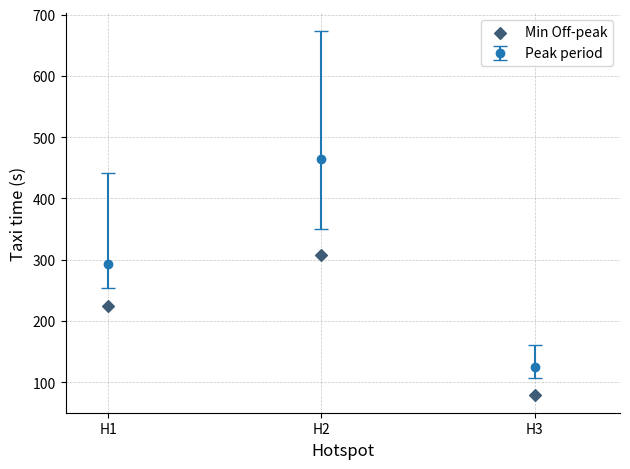

Recreate this plot in Python.
import matplotlib.pyplot as plt

# === HOTSPOT POSITIONS ON X-AXIS ===

x_pos = [1, 2, 3]  # Custom X positions for H1, H2, H3

# === DATA ===

groups = ['H1', 'H2', 'H3']
means = [293, 465, 125]           # Mean taxi time during peak period
mins_peak = [254, 350, 107]       # Minimum taxi time during peak
maxs_peak = [441, 673, 161]       # Maximum taxi time during peak
mins_offpeak = [224, 307, 80]     # Minimum taxi time during off-peak

# === PLOT PEAK PERIOD AS ERRORBARS ===

plt.errorbar(
    x_pos,
    means,
    yerr=[
        [m - mi for m, mi in zip(means, mins_peak)],       # Lower error
        [ma - m for ma, m in zip(maxs_peak, means)]        # Upper error
    ],
    fmt='o',
    capsize=5,
    label='Peak period'
)

# === PLOT OFF-PEAK MINIMUMS AS DIAMONDS ===

plt.scatter(
    x_pos,
    mins_offpeak,
    color='#3e5c76',
    marker='D',
    label='Min Off-peak'
)

# === AXIS AND STYLE CONFIGURATION ===

plt.xticks(x_pos, groups)
plt.xlim(0.8, 3.4)

ax = plt.gca()
ax.set_axisbelow(True)
ax.grid(True, linestyle='--', linewidth=0.5, alpha=0.7)
ax.spines['top'].set_visible(False)
ax.spines['right'].set_visible(False)

plt.ylabel('Taxi time (s)', fontsize=12)
plt.xlabel('Hotspot', fontsize=12)
plt.legend()
plt.tight_layout()
plt.show()

